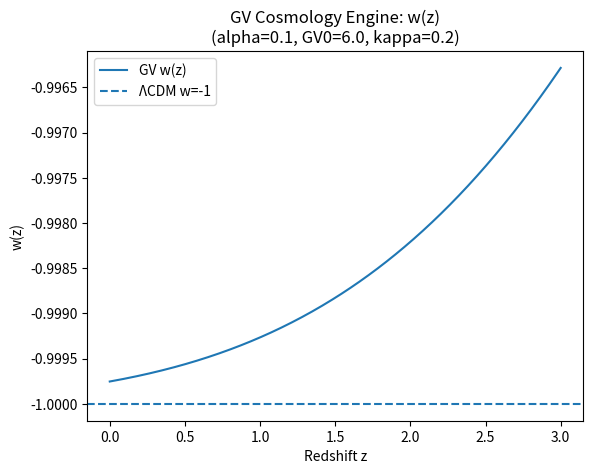
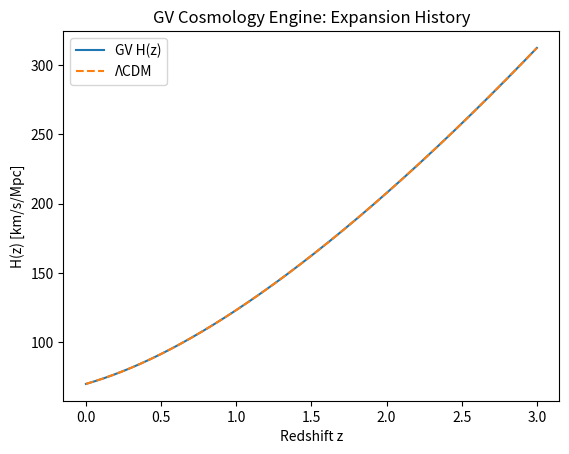

The matplotlib source for these figures, in order:
import numpy as np
import matplotlib.pyplot as plt
import argparse
import os


# ------------------------------------------------------------
# Argument Parser
# ------------------------------------------------------------

parser = argparse.ArgumentParser()

parser.add_argument("--alpha", type=float, default=0.1)
parser.add_argument("--GV0", type=float, default=6.0)
parser.add_argument("--kappa", type=float, default=0.2)

parser.add_argument("--H0", type=float, default=70.0)
parser.add_argument("--Omega_m", type=float, default=0.3)
parser.add_argument("--Omega_gv", type=float, default=0.7)

parser.add_argument("--zmax", type=float, default=3.0)
parser.add_argument("--n", type=int, default=400)

parser.add_argument("--out", type=str, default=None)

args = parser.parse_args()


# ------------------------------------------------------------
# GV Dark Energy Model
# ------------------------------------------------------------

def w_of_z(z, alpha, GV0, kappa):
    """
    Toy GV equation of state.
    Approaches -1 at high z.
    """
    GV_z = GV0 * np.exp(-kappa * z)
    return -1.0 + alpha * np.exp(-GV_z)


def lambda_eff(z, alpha, GV0, kappa):
    """
    Effective vacuum energy density scaling.
    """
    GV_z = GV0 * np.exp(-kappa * z)
    return np.exp(-alpha * GV_z)


# ------------------------------------------------------------
# H(z) from dynamic w(z)
# ------------------------------------------------------------

def compute_Hz(z_vals, w_vals, H0, Omega_m, Omega_gv):
    """
    H^2(z) = H0^2 [ Ωm(1+z)^3 + Ωgv * exp(3∫(1+w)/(1+z) dz ) ]
    """

    integral = np.zeros_like(z_vals)

    for i in range(1, len(z_vals)):
        dz = z_vals[i] - z_vals[i-1]
        integrand = (1.0 + w_vals[i]) / (1.0 + z_vals[i])
        integral[i] = integral[i-1] + integrand * dz

    dark_energy_term = Omega_gv * np.exp(3.0 * integral)
    matter_term = Omega_m * (1.0 + z_vals)**3

    Hz = H0 * np.sqrt(matter_term + dark_energy_term)

    return Hz


# ------------------------------------------------------------
# Main Execution
# ------------------------------------------------------------

z_vals = np.linspace(0.0, args.zmax, args.n)

w_vals = w_of_z(z_vals, args.alpha, args.GV0, args.kappa)
Hz_vals = compute_Hz(z_vals, w_vals, args.H0, args.Omega_m, args.Omega_gv)

# LCDM baseline
Hz_LCDM = args.H0 * np.sqrt(
    args.Omega_m * (1 + z_vals)**3 + args.Omega_gv
)


# ------------------------------------------------------------
# Plot 1 — w(z)
# ------------------------------------------------------------

plt.figure()
plt.plot(z_vals, w_vals, label="GV w(z)")
plt.axhline(-1.0, linestyle="--", label="ΛCDM w=-1")
plt.xlabel("Redshift z")
plt.ylabel("w(z)")
plt.title(
    f"GV Cosmology Engine: w(z)\n"
    f"(alpha={args.alpha}, GV0={args.GV0}, kappa={args.kappa})"
)
plt.legend()

os.makedirs("out", exist_ok=True)
plt.savefig("out/cosmology_wz.png", dpi=300)


# ------------------------------------------------------------
# Plot 2 — H(z)
# ------------------------------------------------------------

plt.figure()
plt.plot(z_vals, Hz_vals, label="GV H(z)")
plt.plot(z_vals, Hz_LCDM, "--", label="ΛCDM")
plt.xlabel("Redshift z")
plt.ylabel("H(z) [km/s/Mpc]")
plt.title("GV Cosmology Engine: Expansion History")
plt.legend()

plt.savefig("out/cosmology_Hz.png", dpi=300)


# ------------------------------------------------------------
# Optional Custom Output
# ------------------------------------------------------------

if args.out:
    plt.figure()
    plt.plot(z_vals, w_vals, label="GV w(z)")
    plt.plot(z_vals, Hz_vals / args.H0, label="H(z)/H0")
    plt.legend()
    plt.xlabel("Redshift z")
    plt.title("GV Cosmology Combined Output")
    plt.savefig(args.out, dpi=300)


# ------------------------------------------------------------
# Console Output
# ------------------------------------------------------------

print("\n[OK] Cosmology Engine Complete")
print(f"w(0) = {w_vals[0]:.6f}")
print(f"H(0) = {Hz_vals[0]:.6f} km/s/Mpc")
print("Saved:")
print("  out/cosmology_wz.png")
print("  out/cosmology_Hz.png")
